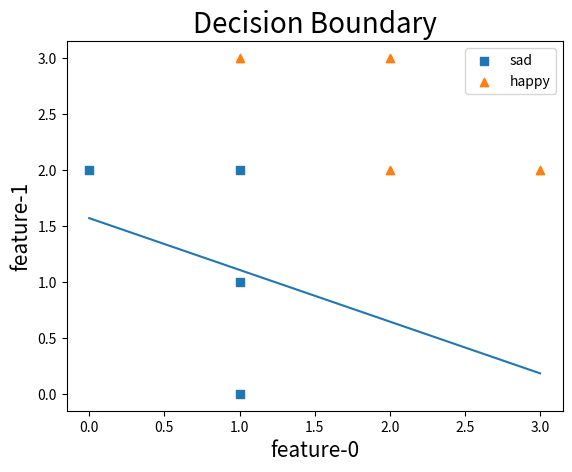
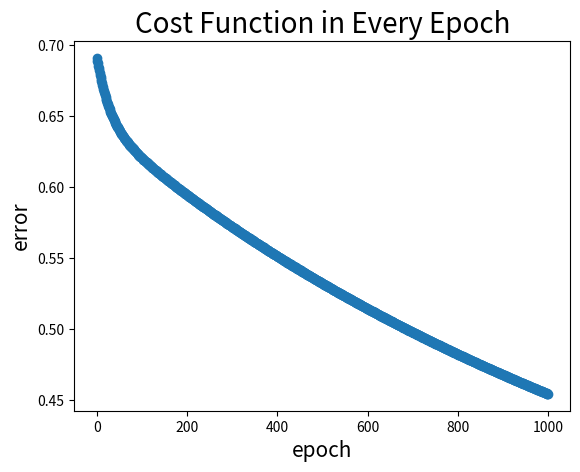

Recreate these plots in Python, in order.
import numpy as np
import matplotlib.pyplot as plt

# sigmoid 函数 f = 1/(1+e^(-x))
def sigmoid(x):
    return np.exp(x) / (1 + np.exp(x))

# 计算分数 z = w*x+b
def score(x, w, b):
    return np.dot(w, x) + b

# 预测值 f_pred = sigmoid(z)
def prediction(x, w, b):
    return sigmoid(score(x, w, b))

# 对数损失函数 f = -y*ln(a)-(1-y)*ln(1-a)
# 训练样本: (vec{X[i]}, y[i])
def log_loss(X_i, y_i, w, b):
    pred = prediction(X_i, w, b)
    return - y_i * np.log(pred) - (1-y_i) * np.log(1-pred)

# 计算损失函数 J(w, b)
# 训练样本: (vec{X[i]}, y[i])
def cost_function(X, y, w, b):
    cost_sum = 0
    m = X.shape[0]
    for i in range(m):
        cost_sum += log_loss(X[i], y[i], w, b)
    return cost_sum / m

# 计算梯度值 dJ/dw, dJ/db
def compute_gradient(X, y, w, b):
    m = X.shape[0]  # 训练集的数据样本数（矩阵行数）
    n = X.shape[1]  # 每个数据样本的维度（矩阵列数，即特征个数）
    dj_dw = np.zeros((n,))
    dj_db = 0.0
    for i in range(m):  # 每个数据样本
        pred = prediction(X[i], w, b)
        for j in range(n):  # 每个数据样本的维度
            dj_dw[j] += (pred - y[i]) * X[i, j]
        dj_db += (pred - y[i])
    dj_dw = dj_dw / m
    dj_db = dj_db / m
    return dj_dw, dj_db

# 梯度下降算法，以得到决策边界（decision boundary）方程
def logistic_function(X, y, w, b, learning_rate=0.01, epochs=1000):
    J_history = []
    for epoch in range(epochs):
        dj_dw, dj_db = compute_gradient(X, y, w, b)
        # w 和 b 需同步更新
        w = w - learning_rate * dj_dw
        b = b - learning_rate * dj_db
        J_history.append(cost_function(X, y, w, b))  # 记录每次迭代产生的误差值
    return w, b, J_history

# 绘制线性方程的图像
def draw_line(w, b, xmin, xmax, title):
    x = np.linspace(xmin, xmax)
    y = w * x + b
    plt.xlabel("feature-0", size=15)
    plt.ylabel("feature-1", size=15)
    plt.title(title, size=20)
    plt.plot(x, y)

# 绘制散点图
def draw_scatter(x, y, title):
    plt.xlabel("epoch", size=15)
    plt.ylabel("error", size=15)
    plt.title(title, size=20)
    plt.scatter(x, y)

# 从这里开始执行
if __name__ == '__main__':
    # 加载训练集
    X_train = np.array([[1, 0], [0, 2], [1, 1], [1, 2], [1, 3], [2, 2], [2, 3], [3, 2]])
    y_train = np.array([0, 0, 0, 0, 1, 1, 1, 1])
    w = np.zeros((X_train.shape[1],)) # 权重
    b = 0.0 # 偏置
    learning_rate = 0.01 # 学习率
    epochs = 1000 # 迭代次数
    J_history = [] # 记录每次迭代产生的误差值

    # 逻辑回归建立模型
    w, b, J_history = logistic_function(X_train, y_train, w, b, learning_rate, epochs)
    print(f"result: w = {np.round(w, 4)}, b = {b:0.4f}")  # 打印结果

    # 绘制迭代计算得到的决策边界（decision boundary）方程
    # w[0] * x_feature[0] + w[1] * x_feature[1] + b = 0
    plt.figure(1)
    draw_line(-w[1]/w[0], -b/w[0], 0.0, 3.0, "Decision Boundary")
    plt.scatter(X_train[0:4, 0], X_train[0:4, 1], label="sad", marker='s')  # 将训练集也表示在图中
    plt.scatter(X_train[4:8, 0], X_train[4:8, 1], label="happy", marker='^')  # 将训练集也表示在图中
    plt.legend()
    plt.show()

    # 绘制误差值的散点图
    plt.figure(2)
    x_axis = list(range(0, epochs))
    draw_scatter(x_axis, J_history, "Cost Function in Every Epoch")
    plt.show()
